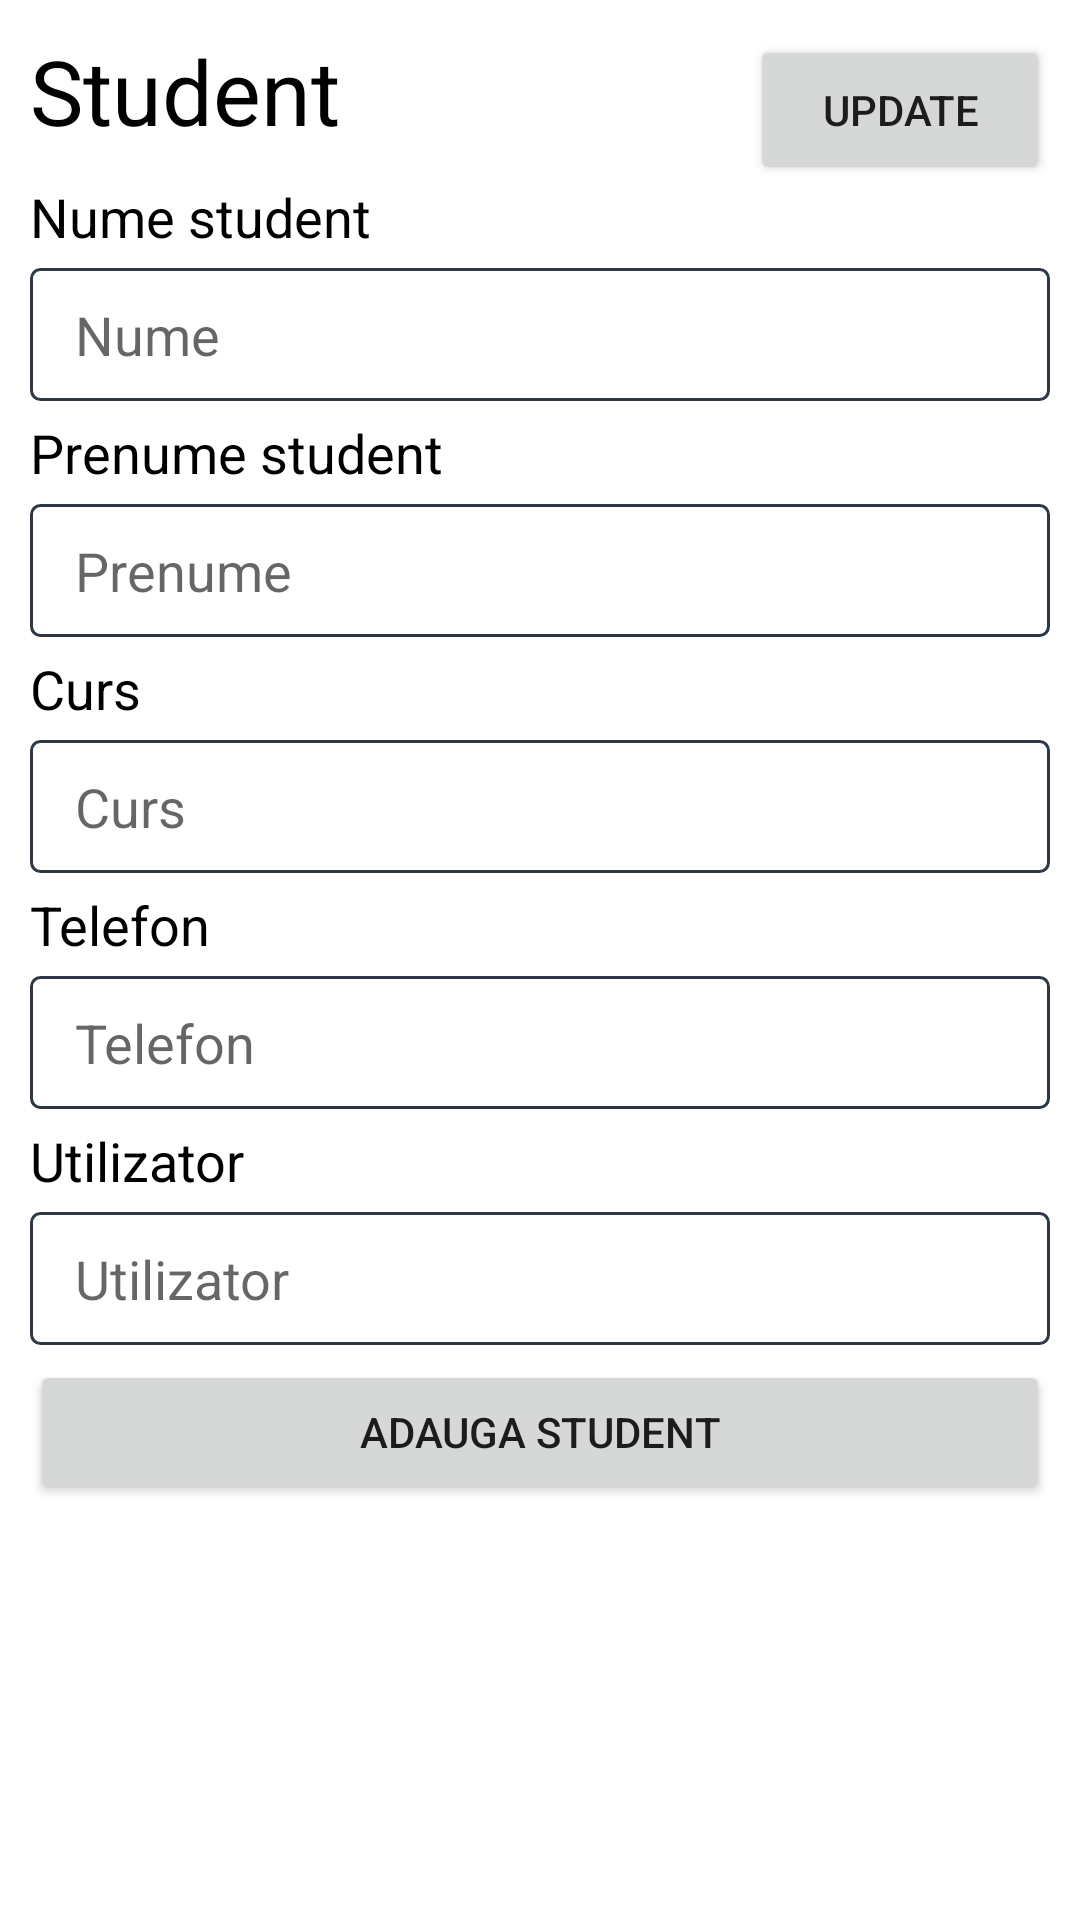

Layout XML and referenced resources for this Android screen:
<!-- AndroidManifest.xml: application theme Theme.SystemMeditatii -->
<!-- res/layout/fragment_student.xml -->
<?xml version="1.0" encoding="utf-8"?>
<androidx.constraintlayout.widget.ConstraintLayout xmlns:android="http://schemas.android.com/apk/res/android"
    xmlns:app="http://schemas.android.com/apk/res-auto"
    xmlns:tools="http://schemas.android.com/tools"
    android:layout_width="match_parent"
    android:layout_height="match_parent"
    tools:context=".InterfataGraficaUtilizator.student.StudentFragment">


    <LinearLayout
        android:id="@+id/linearLayoutStudent"
        android:layout_width="match_parent"
        android:layout_height="wrap_content"
        android:orientation="vertical"
        android:padding="10dp"
        app:layout_constraintEnd_toEndOf="parent"
        app:layout_constraintStart_toStartOf="parent"
        app:layout_constraintTop_toTopOf="parent">


        <LinearLayout
            android:layout_width="match_parent"
            android:layout_height="match_parent"
            android:orientation="horizontal">

            <TextView
                android:layout_width="wrap_content"
                android:layout_height="match_parent"
                android:layout_weight="1"
                android:text="@string/title_student"
                android:textColor="@color/black"
                android:textSize="30sp" />

            <Button
                android:id="@+id/adaugaStudentNou"
                android:layout_width="100dp"
                android:layout_height="50dp"
                android:text="Update" />

        </LinearLayout>

        <TextView
            android:layout_width="wrap_content"
            android:layout_height="wrap_content"
            android:layout_weight="1"
            android:textColor="#000000"
            android:textSize="18sp"
            android:text="Nume student" />

        <EditText
            android:id="@+id/numeStudent"
            android:layout_width="match_parent"
            android:layout_height="wrap_content"
            android:layout_marginVertical="5dp"
            android:background="@drawable/input_border"
            android:editable="false"
            android:ems="10"
            android:hint="Nume"
            android:inputType="text" />

        <TextView
            android:layout_width="wrap_content"
            android:layout_height="wrap_content"
            android:layout_weight="1"
            android:textColor="#000000"
            android:textSize="18sp"
            android:text="Prenume student" />

        <EditText
            android:id="@+id/prenumeStudent"
            android:layout_width="match_parent"
            android:layout_height="wrap_content"
            android:layout_marginVertical="5dp"
            android:background="@drawable/input_border"
            android:ems="10"
            android:hint="Prenume"
            android:inputType="text" />


        <TextView
            android:layout_width="wrap_content"
            android:layout_height="wrap_content"
            android:layout_weight="1"
            android:textColor="#000000"
            android:textSize="18sp"
            android:text="Curs" />

        <EditText
            android:id="@+id/cursStudent"
            android:layout_width="match_parent"
            android:layout_height="wrap_content"
            android:layout_marginVertical="5dp"
            android:background="@drawable/input_border"
            android:ems="10"
            android:hint="Curs"
            android:inputType="text" />

        <TextView
            android:layout_width="wrap_content"
            android:layout_height="wrap_content"
            android:layout_weight="1"
            android:textColor="#000000"
            android:textSize="18sp"
            android:text="Telefon" />

        <EditText
            android:id="@+id/telefonStudent"
            android:layout_width="match_parent"
            android:layout_height="wrap_content"
            android:layout_marginVertical="5dp"
            android:background="@drawable/input_border"
            android:ems="10"
            android:hint="Telefon"
            android:inputType="number" />

        <TextView
            android:layout_width="wrap_content"
            android:layout_height="wrap_content"
            android:layout_weight="1"
            android:textColor="#000000"
            android:textSize="18sp"
            android:text="Utilizator" />

        <EditText
            android:id="@+id/utilizatorStudent"
            android:layout_width="match_parent"
            android:layout_height="wrap_content"
            android:layout_marginVertical="5dp"
            android:background="@drawable/input_border"
            android:ems="10"
            android:hint="Utilizator"
            android:inputType="text" />

        <Button
            android:id="@+id/adaugaStudent"
            android:layout_width="match_parent"
            android:layout_height="wrap_content"
            android:text="Adauga student" />

    </LinearLayout>

    <androidx.recyclerview.widget.RecyclerView
        android:id="@+id/studenti_existenti"
        android:layout_width="match_parent"
        android:layout_height="0dp"
        app:layout_constraintBottom_toBottomOf="parent"
        app:layout_constraintTop_toBottomOf="@+id/linearLayoutStudent"
        tools:layout_editor_absoluteX="10dp" />

</androidx.constraintlayout.widget.ConstraintLayout>
<!-- resources referenced by this layout -->
<resources>
  <!-- drawable input_border (drawable) -->
  <?xml version="1.0" encoding="UTF-8"?>
  <shape xmlns:android="http://schemas.android.com/apk/res/android" android:shape="rectangle">
      <corners android:radius="3dp"/>
      <padding
          android:top="10dp"
          android:left="15dp"
          android:right="15dp"
          android:bottom="10dp" />
      <solid android:color="#FFFFFF"/>
  
      <stroke android:width="1dp" android:color="#2D3844"/>
  </shape>
  <string name="title_student">Student</string>
  <style name="Theme.SystemMeditatii" parent="Theme.MaterialComponents.DayNight.DarkActionBar">
          
          <item name="colorPrimary">@color/purple_500</item>
          <item name="colorPrimaryVariant">@color/purple_700</item>
          <item name="colorOnPrimary">@color/white</item>
          
          <item name="colorSecondary">@color/teal_200</item>
          <item name="colorSecondaryVariant">@color/teal_700</item>
          <item name="colorOnSecondary">@color/black</item>
          
          <item name="android:statusBarColor">?attr/colorPrimaryVariant</item>
          
      </style>
  <!-- not gathered from this repository: default colours our renderer supplied (Android Studio template values) -->
  <color name="purple_500">#FF6200EE</color>
  <color name="purple_700">#FF3700B3</color>
  <color name="teal_200">#FF03DAC5</color>
  <color name="teal_700">#FF018786</color>
  <color name="black">#FF000000</color>
  <color name="white">#FFFFFFFF</color>
</resources>
